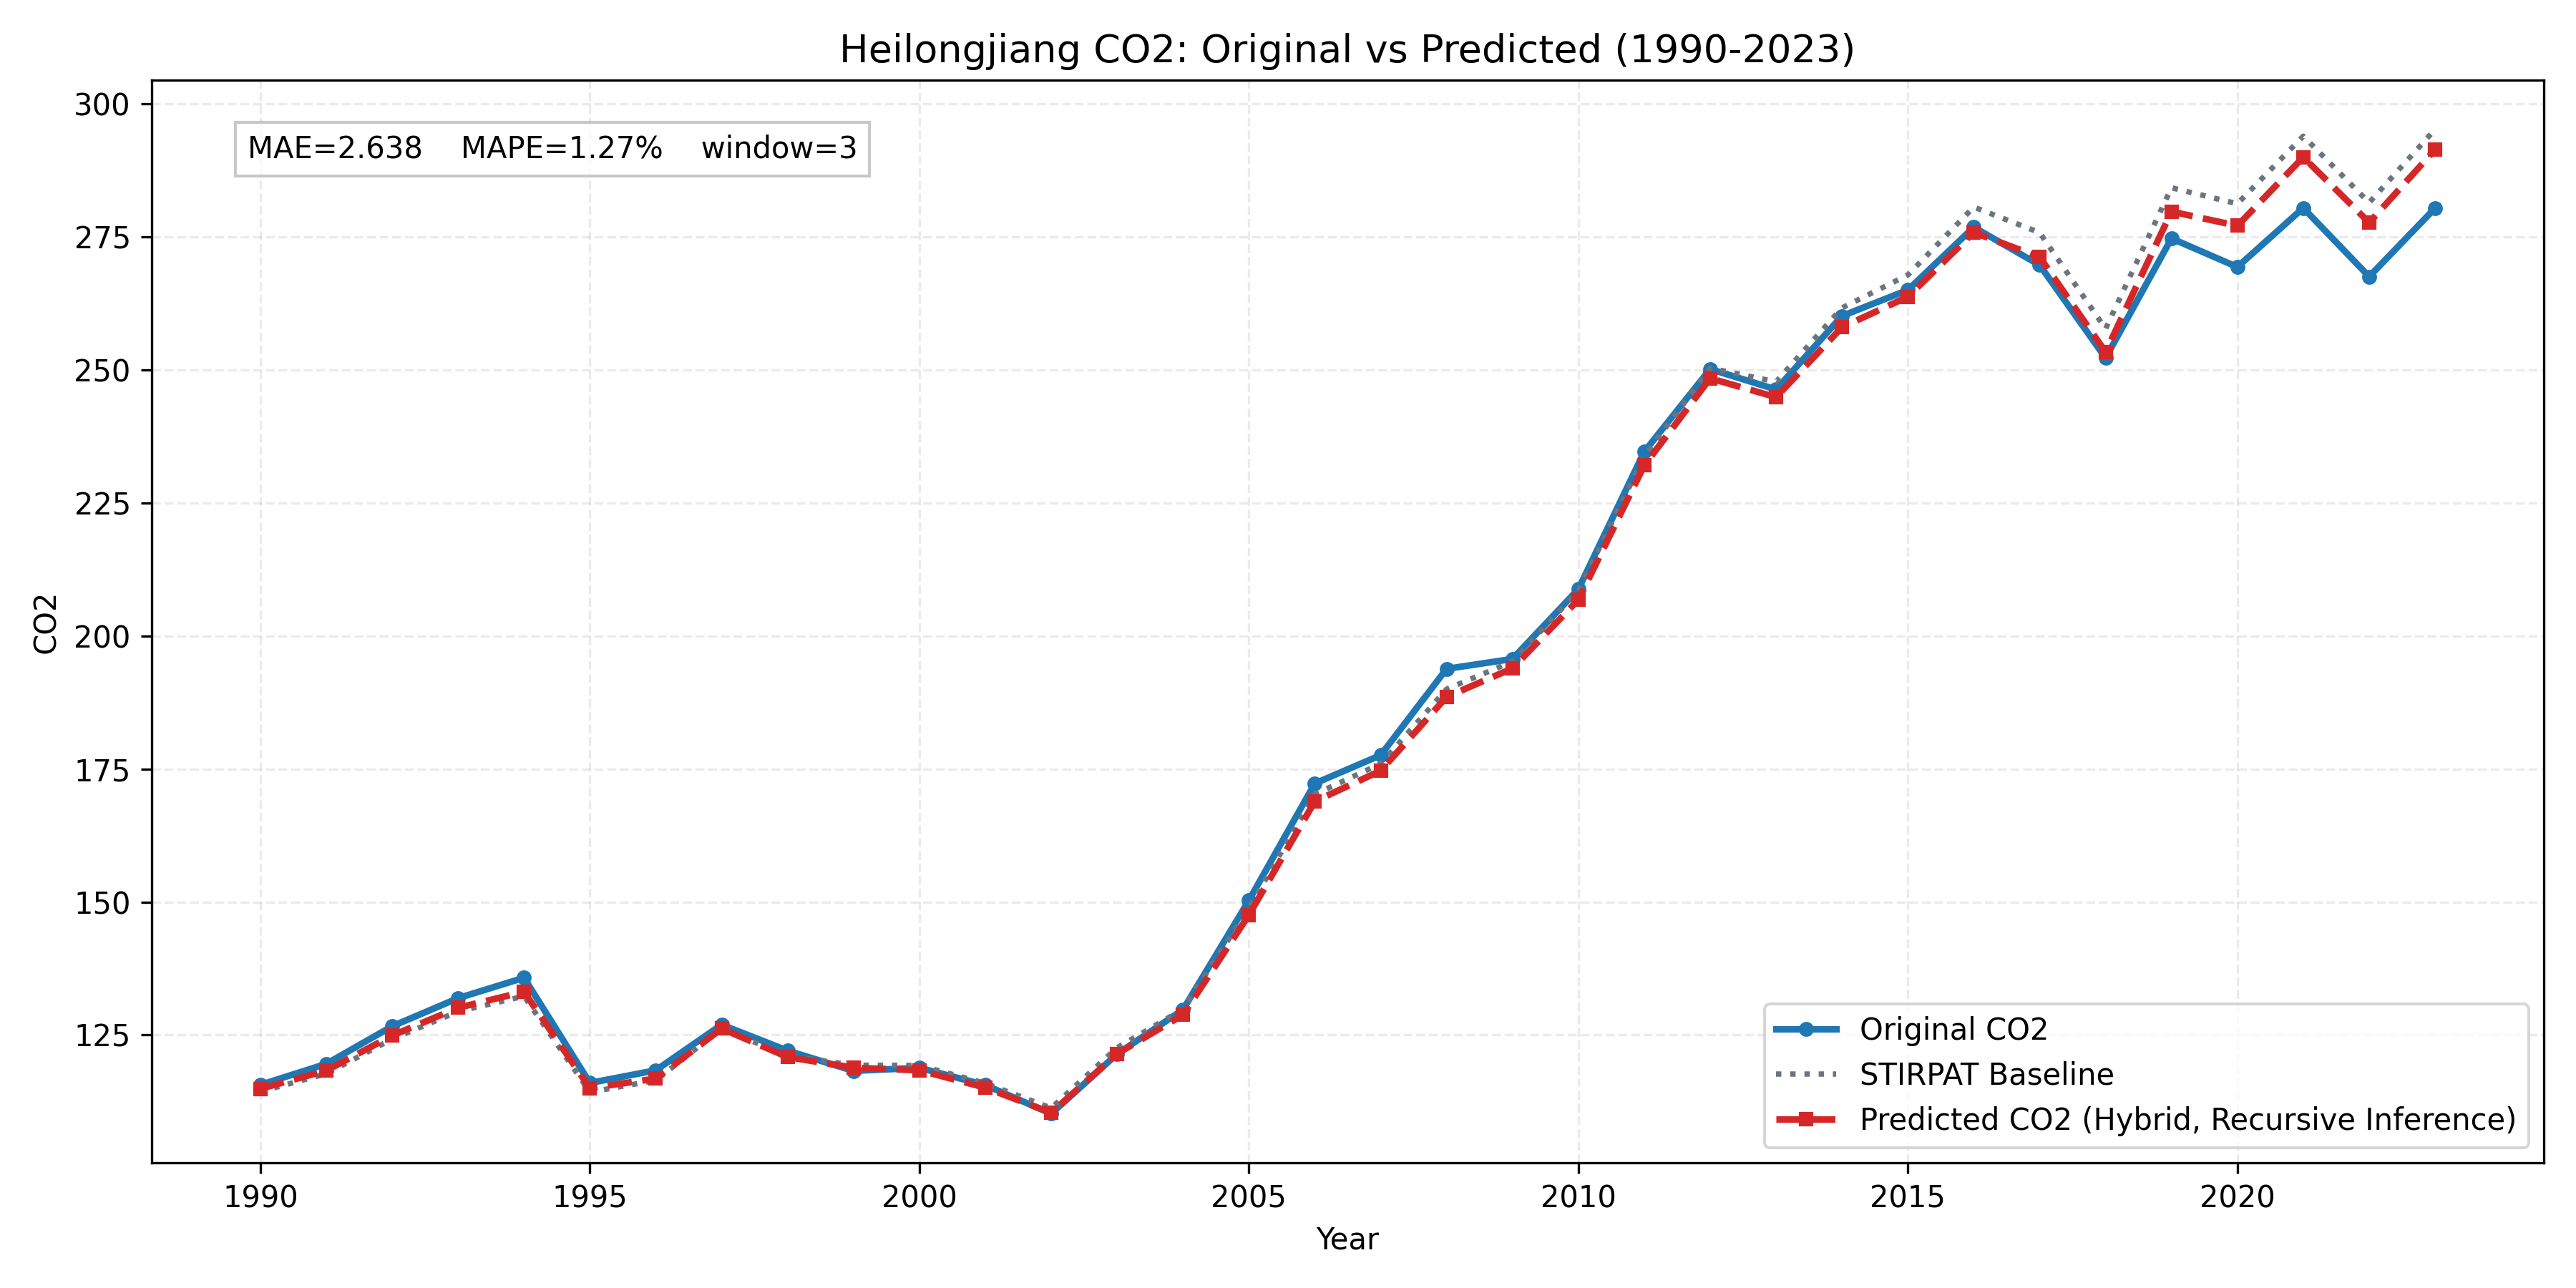

The table this chart was drawn from, first rows:
province, year, true_co2, stirpat_co2, pred_residual, pred_log_co2, pred_co2
Heilongjiang, 1990, 115.6, 114.4, 0.004664, 4.744, 114.9
Heilongjiang, 1991, 119.6, 117.7, 0.005045, 4.773, 118.3
Heilongjiang, 1992, 126.6, 124.2, 0.005181, 4.827, 124.9
Heilongjiang, 1993, 131.9, 129.4, 0.005436, 4.868, 130.1
Heilongjiang, 1994, 135.8, 132.3, 0.006307, 4.891, 133.1
Heilongjiang, 1995, 116, 114.3, 0.006474, 4.745, 115
Heilongjiang, 1996, 118.4, 116.5, 0.002928, 4.76, 116.8
Heilongjiang, 1997, 126.9, 126.2, -0.0001044, 4.838, 126.2
Heilongjiang, 1998, 122, 121.1, -0.002025, 4.794, 120.8
Heilongjiang, 1999, 118.2, 119.3, -0.004057, 4.778, 118.8
Heilongjiang, 2000, 118.8, 119.3, -0.007794, 4.774, 118.4
Heilongjiang, 2001, 115.6, 115.9, -0.007144, 4.746, 115.1
Heilongjiang, 2002, 110.2, 111.3, -0.008027, 4.704, 110.4
Heilongjiang, 2003, 121.4, 122.6, -0.009307, 4.8, 121.5
Heilongjiang, 2004, 129.7, 129.8, -0.008196, 4.858, 128.8
Heilongjiang, 2005, 150.3, 148.8, -0.00851, 4.994, 147.6
Heilongjiang, 2006, 172.3, 170.2, -0.007858, 5.129, 168.9
Heilongjiang, 2007, 177.6, 176, -0.007503, 5.163, 174.7
Heilongjiang, 2008, 193.8, 190, -0.007745, 5.239, 188.5
Heilongjiang, 2009, 195.7, 195.2, -0.006609, 5.267, 193.9
Heilongjiang, 2010, 208.8, 208.5, -0.007947, 5.332, 206.8
Heilongjiang, 2011, 234.6, 233.8, -0.007385, 5.447, 232.1
Heilongjiang, 2012, 250.2, 250.4, -0.007757, 5.515, 248.4
Heilongjiang, 2013, 246.3, 247.8, -0.0117, 5.501, 244.9
Heilongjiang, 2014, 260.2, 261.7, -0.01401, 5.553, 258
Heilongjiang, 2015, 265, 267.9, -0.0154, 5.575, 263.8
Heilongjiang, 2016, 276.8, 280.6, -0.01717, 5.62, 275.9
Heilongjiang, 2017, 269.7, 275.8, -0.01687, 5.603, 271.2
Heilongjiang, 2018, 252.3, 257.8, -0.01708, 5.535, 253.4
Heilongjiang, 2019, 274.7, 284.3, -0.01589, 5.634, 279.8
Heilongjiang, 2020, 269.4, 281.3, -0.0148, 5.624, 277.1
Heilongjiang, 2021, 280.5, 294, -0.01352, 5.67, 290
Heilongjiang, 2022, 267.6, 281.5, -0.01339, 5.627, 277.7
Heilongjiang, 2023, 280.4, 295.2, -0.01299, 5.675, 291.4
